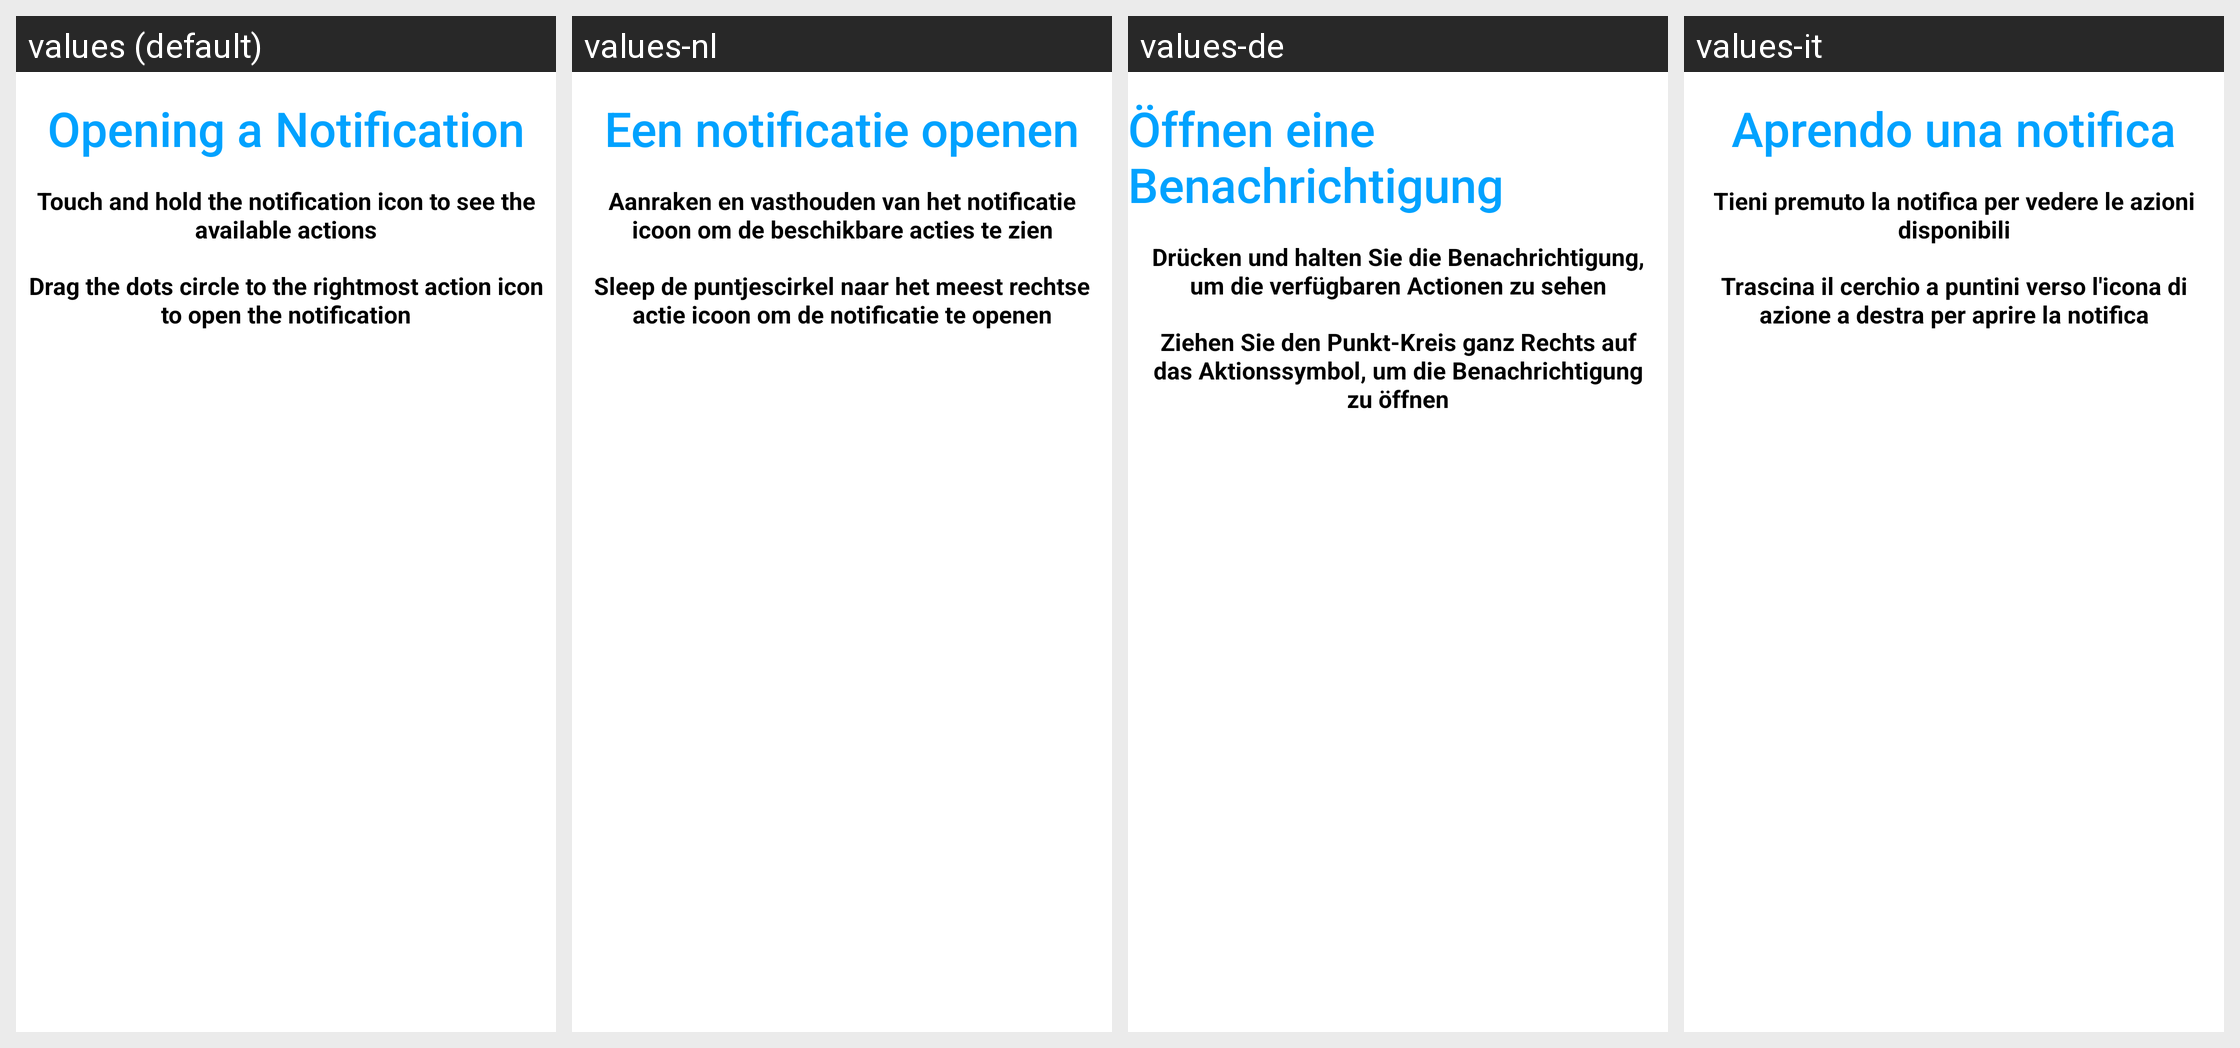

This grid shows one Android layout under several languages. Give, for every string resource on the screen, its name, the default text and each shown locale's text.
Android screen res/layout/welcome_tutorial_4.xml rendered under 4 locales, left to right: values (default), values-nl, values-de, values-it. Device: Nexus 5 (rendered at 1080×1920; each locale shown at half size, 540×960, under a caption strip naming it); theme Theme.MaterialComponents.DayNight.NoActionBar.
Other locales in the repository, not shown: values-es, values-fr, values-ja, values-pl, values-pt.
Strings drawn on this screen, with the default value and each locale's value (text and hints the layout hard-codes, and strings that could not be matched under every locale, appear in the picture but are not listed):

tutorial_4_title_1
  values: Opening a Notification
  values-nl: Een notificatie openen
  values-de: Öffnen eine Benachrichtigung
  values-it: Aprendo una notifica

tutorial_4_text_1
  values: Touch and hold the notification icon to see the available actions
  values-nl: Aanraken en vasthouden van het notificatie icoon om de beschikbare acties te zien
  values-de: Drücken und halten Sie die Benachrichtigung, um die verfügbaren Actionen zu sehen
  values-it: Tieni premuto la notifica per vedere le azioni disponibili

tutorial_4_text_2
  values: Drag the dots circle to the rightmost action icon to open the notification
  values-nl: Sleep de puntjescirkel naar het meest rechtse actie icoon om de notificatie te openen
  values-de: Ziehen Sie den Punkt-Kreis ganz Rechts auf das Aktionssymbol, um die Benachrichtigung zu öffnen
  values-it: Trascina il cerchio a puntini verso l'icona di azione a destra per aprire la notifica
